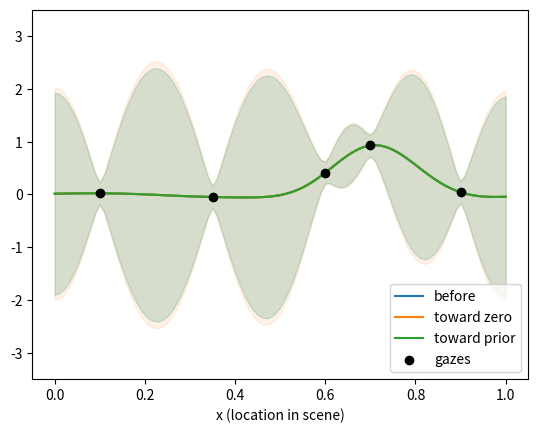
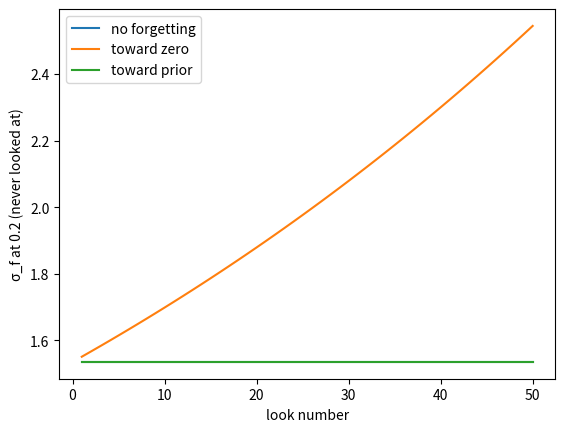
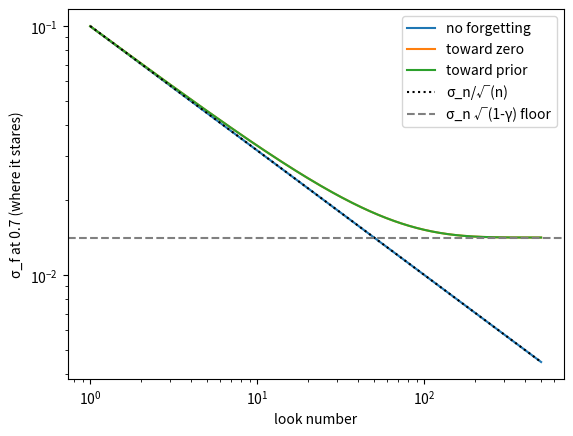
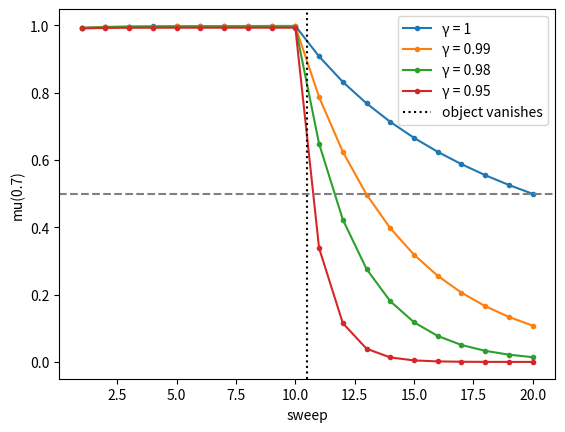

Generate these figures, in order, with matplotlib:
# Setup, from units 10-11
import numpy as np
import matplotlib.pyplot as plt
np.set_printoptions(suppress=True)

centres = np.linspace(0, 1, 20)
width = 0.07
alpha = 1.0
sigma_n = 0.1
lattice = np.linspace(0, 1, 101)

def Phi(x):
    x = np.asarray(x, dtype=float).reshape(-1, 1)
    return np.exp(-(x - centres)**2 / (2 * width**2))

P = Phi(lattice)

def f_true(x):
    return np.exp(-(x - 0.7)**2 / (2 * 0.08**2))

def fresh_map():
    return alpha * np.eye(20), np.zeros(20)

def update(A, b, x, y):
    phi = Phi([x])[0]
    return A + np.outer(phi, phi) / sigma_n**2, b + phi * y / sigma_n**2

def read_lattice(A, b):
    A_inv = np.linalg.inv(A)
    mu = P @ (A_inv @ b)
    sigma_f = np.sqrt(np.sum(P @ A_inv * P, axis=1))
    return mu, sigma_f

def read_map(A, b, x):
    phi = Phi([x])[0]
    A_inv = np.linalg.inv(A)
    return phi @ A_inv @ b, phi @ A_inv @ phi # mu(x), sigma_f^2(x)

# The two forgetting rules
def forget_zero(A, b, gamma):
    """Toward zero: shrink everything"""
    return gamma * A, gamma * b

def forget_prior(A, b, gamma):
    """Toward the prior: shrink, then top A back up with a little prior"""
    return gamma * A + (1 - gamma) * alpha * np.eye(20), gamma * b

# Step 13: apply forgetting rules at 0.7, 0.2
# Rebuild step 3's five-look map
x_obs = np.array([0.10, 0.35, 0.60, 0.70, 0.90])
y_obs = np.array([0.02, -0.05, 0.41, 0.93, 0.04])
A5, b5 = fresh_map()
for x, y in zip(x_obs, y_obs):
    A5, b5 = update(A5, b5, x, y)

gamma = 0.9
maps = {
    'before':       (A5, b5),
    'toward zero':  forget_zero(A5, b5, gamma),
    'toward prior': forget_prior(A5, b5, gamma)
}

for x in [0.7, 0.2]:
    print(f'--- x = {x} ---')
    _, var_before = read_map(A5, b5, x)
    for name, (A_, b_) in maps.items():
        mu_x, var_x = read_map(A_, b_, x)
        print(f'{name:13s} mean = {mu_x:+.4f}  variance = {var_x:.4f}  '
              f'(x{var_x / var_before:.3f} vs before)')
        
# Plot all three maps
for name, (A_, b_) in maps.items():
    mu, sf = read_lattice(A_, b_)
    line, = plt.plot(lattice, mu, label=name)
    plt.fill_between(lattice, mu - 2*sf, mu + 2*sf, color=line.get_color(), alpha=0.1)
plt.scatter(x_obs, y_obs, c='k', zorder=3, label='gazes')
plt.ylim(-3.5, 3.5)
plt.xlabel('x (location in scene)'); plt.legend();

# Simulate the 50, 500 looks
def stare(rule, n_looks, gamma=0.98, x_look=0.7, y_look=1.0):
    """Fresh map; look at x_look n_looks times (no noise). rule=None means no forgetting.
    Returns sigma_f at 0.2 and at 0.7 after each look."""
    A, b = fresh_map()
    sd_02, sd_07 = [], []
    for t in range(n_looks):
        if rule is not None:
            A, b = rule(A, b, gamma)        # forget...
        A, b = update(A, b, x_look, y_look) # ...then update (no noise: y is exactly 1)
        sd_02.append(np.sqrt(read_map(A, b, 0.2)[1]))
        sd_07.append(np.sqrt(read_map(A, b, 0.7)[1]))
    return np.array(sd_02), np.array(sd_07)

rules = {'no forgetting': None, 'toward zero': forget_zero, 'toward prior': forget_prior}

for n in [50, 500]:
    print(f'--- after {n} looks at 0.7 ---')
    for name, rule in rules.items():
        sd_02, _ = stare(rule, n)
        print(f'{name:14s} sigma_f(0.2) = {sd_02[-1]:.4f}')
        
# How sigma_f(0.2) evolves over the 50 looks
for name, rule in rules.items():
    sd_02, _ = stare(rule, 50)
    plt.plot(range(1, 51), sd_02, label=name)
    plt.xlabel('look number'); plt.ylabel('σ_f at 0.2 (never looked at)'); plt.legend();

# Read out the stare for σ_f(0.7) for 50, 500 looks
gamma = 0.98
floor = sigma_n * np.sqrt(1 - gamma) # long-run limit with forgetting

for n in [50, 500]:
    print(f'--- after {n} looks at 0.7 ---')
    eff_n = (1 - gamma**n) / (1 - gamma) # effective number of looks remembered
    print(f'  predictions: no forgetting {sigma_n/np.sqrt(n):.4f}, '
          f'forgetting {sigma_n/np.sqrt(eff_n):.4f} (eff. n = {eff_n:.1f})')
    for name, rule in rules.items():
        _, sd_07 = stare(rule, n)
        print(f'  {name:14s} sigma_f(0.7) = {sd_07[-1]:.4f}')
print(f'long-run floor sigma_n * sqrt(1 - gamma) = {floor:.4f}, memory = {1/(1-gamma):.0f} looks')

# The band at 0.7 over 5000 looks
n_long = 500
looks = np.arange(1, n_long + 1)
for name, rule in rules.items():
    _, sd_07 = stare(rule, n_long)
    plt.plot(looks, sd_07, label=name)
plt.plot(looks, sigma_n / np.sqrt(looks), 'k:', label='σ_n/√(n)')
plt.axhline(floor, color='gray', ls='--', label='σ_n √(1-γ) floor')
plt.xscale('log'); plt.yscale('log')
plt.xlabel('look number'); plt.ylabel('σ_f at 0.7 (where it stares)'); plt.legend();

raster_idx = np.arange(0, 101, 5) # lattice indices 0, 5, ..., 100: 21 looks per sweep

def vanishing_bump(gamma, n_sweeps=20, vanish_after=10):
    """Raster sweeps, no noise, toward-prior forgetting. Returns mu(0.7) after each sweep"""
    A, b = fresh_map()
    mu_07 = []
    for sweep in range(1, n_sweeps + 1):
        for idx in raster_idx:
            x = lattice[idx]
            y = f_true(x) if sweep <= vanish_after else 0.0 # object present, then gone
            A, b = forget_prior(A, b, gamma)                # forget...
            A, b = update(A, b, x, y)                       # ...then update
        mu_07.append(read_map(A, b, 0.7)[0])
    return np.array(mu_07)

gammas = [1, 0.99, 0.98, 0.95]
sweeps = np.arange(1, 21)

for g in gammas:
    mu_07 = vanishing_bump(g)
    after = np.flatnonzero((sweeps > 10) & (mu_07 < 0.5))
    n_to_drop = sweeps[after[0]] - 10 if len(after) else 'not within 10 sweeps'
    print(f'γ = {g:<5}: mu(0.7) after sweeps 10-13 = {np.round(mu_07[9:13], 4)}  '
          f'sweeps to drop below 0.5: {n_to_drop}')
    plt.plot(sweeps, mu_07, 'o-', ms=3, label=f'γ = {g}')
    
plt.axvline(10.5, color='k', ls=':', label='object vanishes')
plt.axhline(0.5, color='gray', ls='--')
plt.xlabel('sweep'); plt.ylabel('mu(0.7)'); plt.legend();
